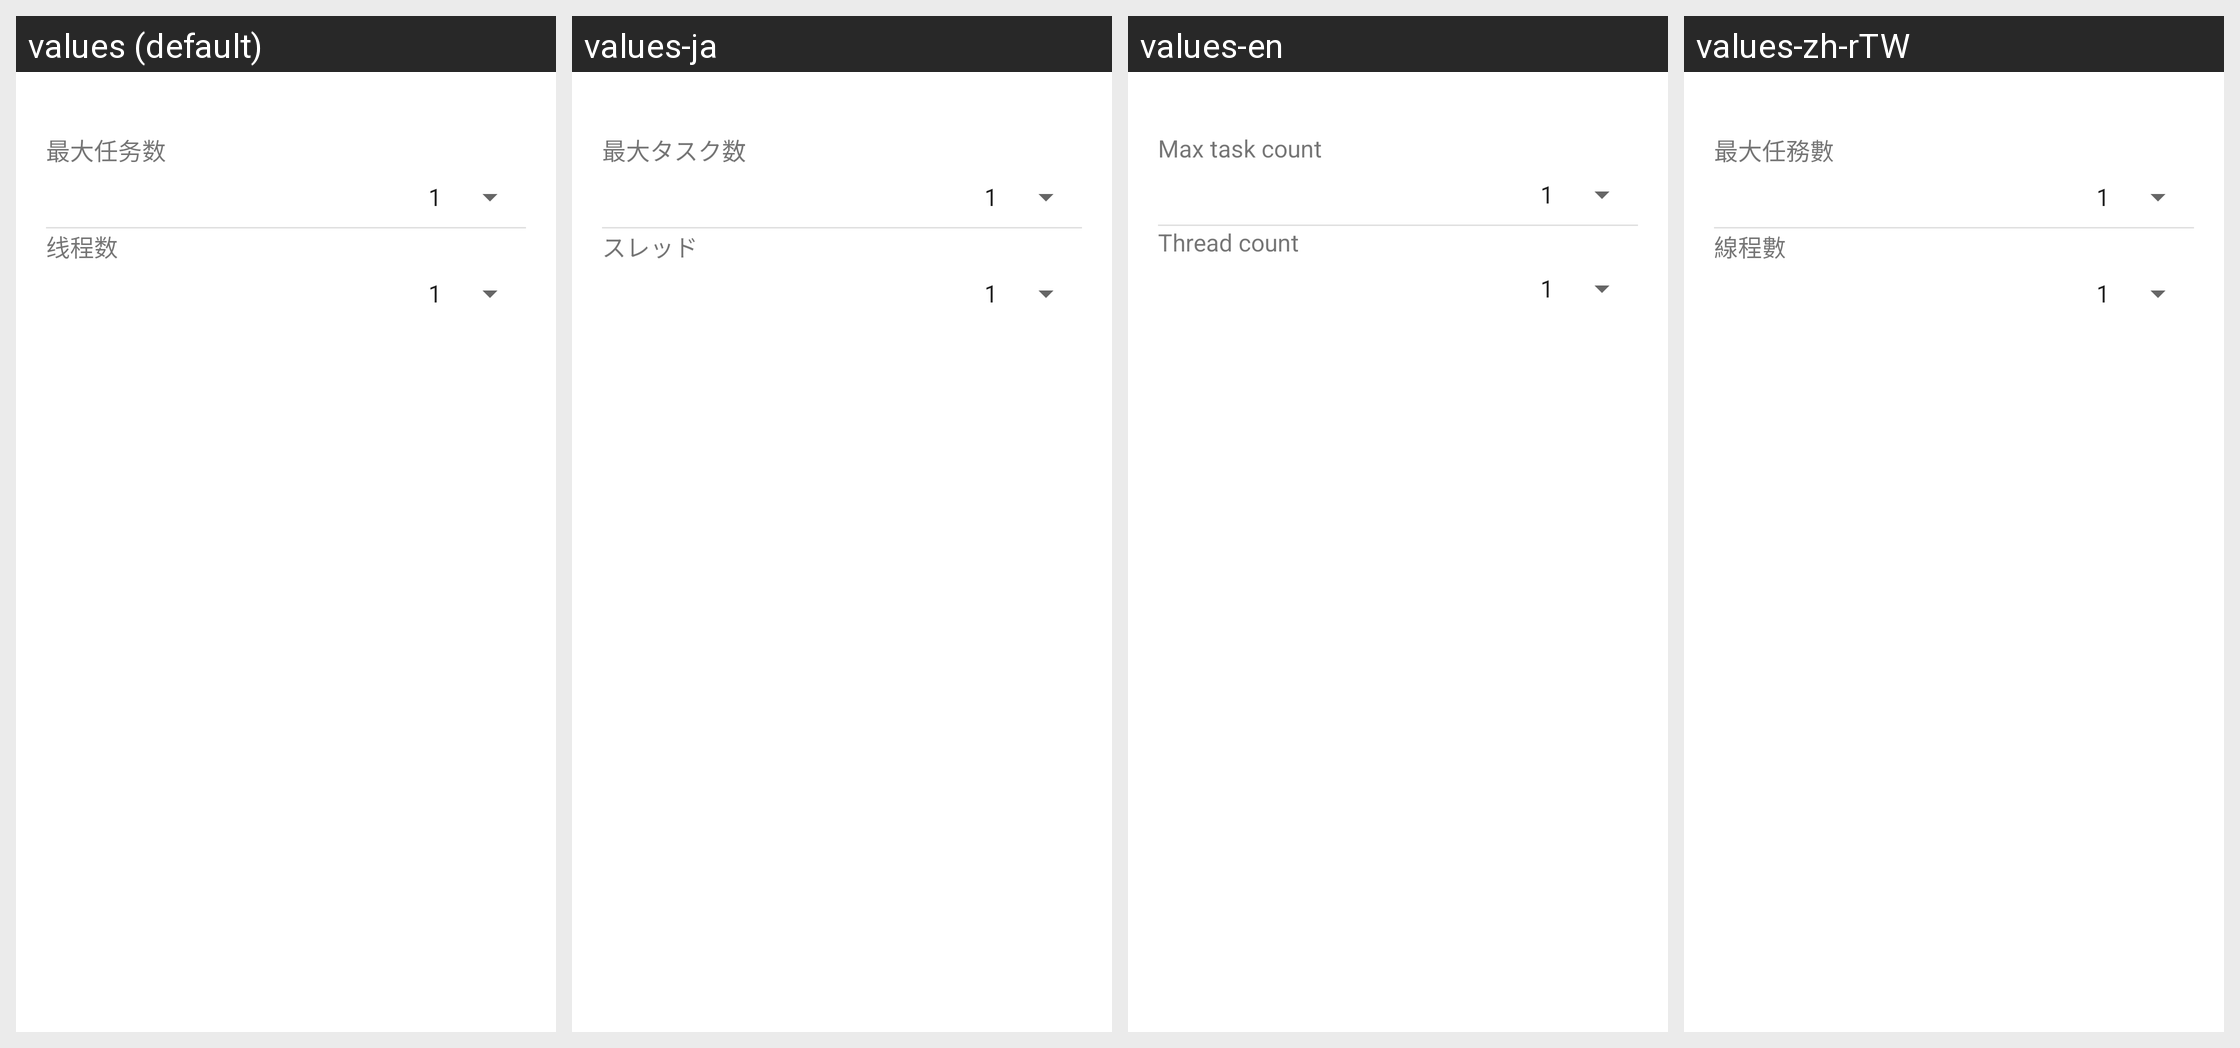

The same Android screen rendered under several of its app's locales, left to right. List the strings drawn on it with the default value and each locale's translation.
Android screen res/layout/dialog_download_config.xml rendered under 4 locales, left to right: values (default), values-ja, values-en, values-zh-rTW. Device: Nexus 5 (rendered at 1080×1920; each locale shown at half size, 540×960, under a caption strip naming it); theme AppThemeBase.
Strings drawn on this screen, with the default value and each locale's value (text and hints the layout hard-codes, and strings that could not be matched under every locale, appear in the picture but are not listed):

max_task_num
  values: 最大任务数
  values-ja: 最大タスク数
  values-en: Max task count
  values-zh-rTW: 最大任務數

thread_num
  values: 线程数
  values-ja: スレッド
  values-en: Thread count
  values-zh-rTW: 線程數
